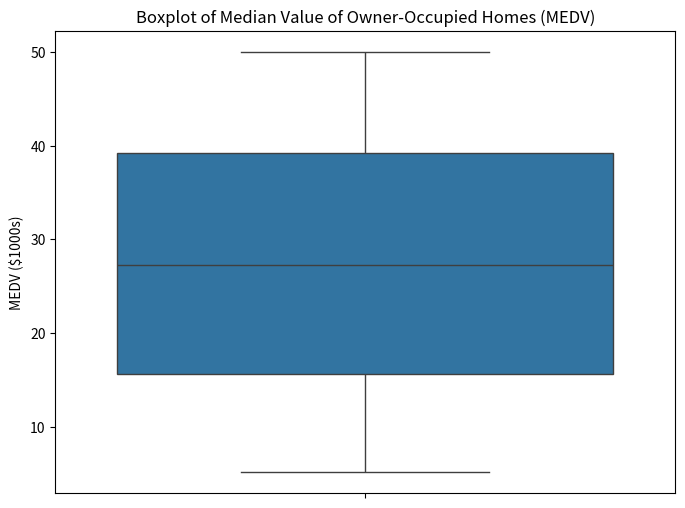
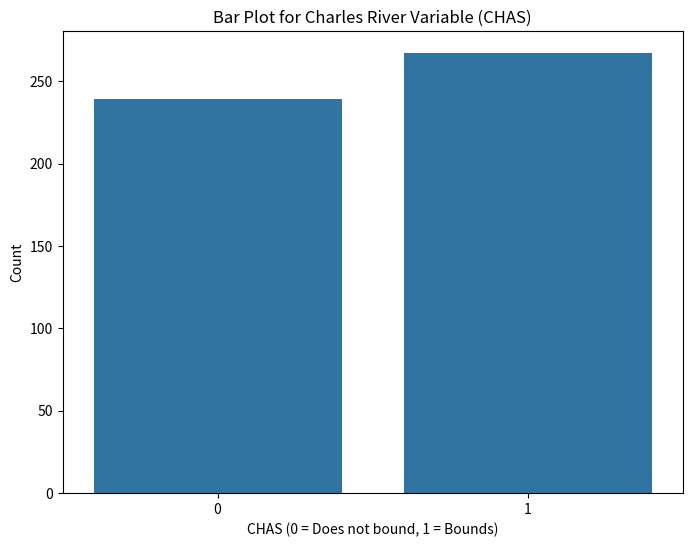
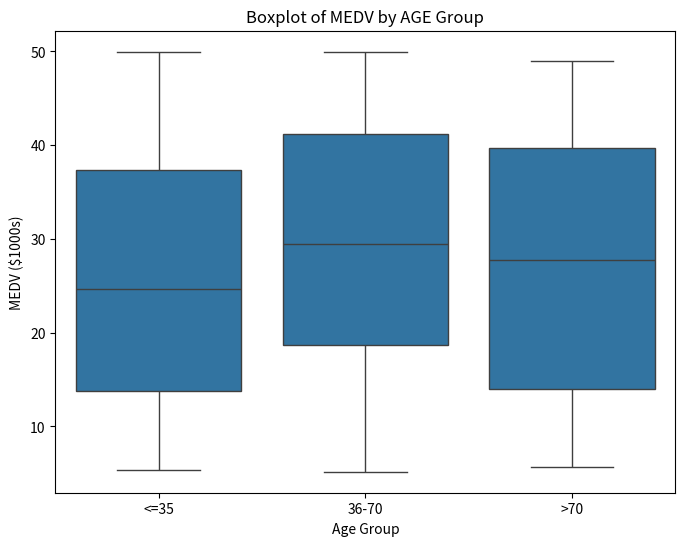
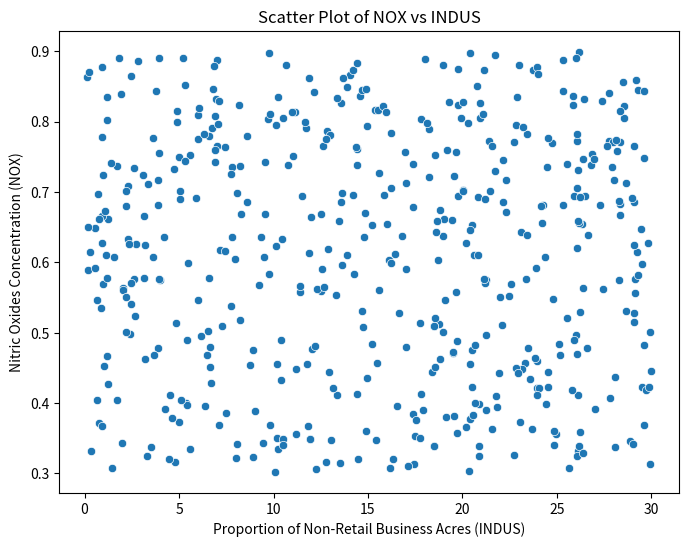
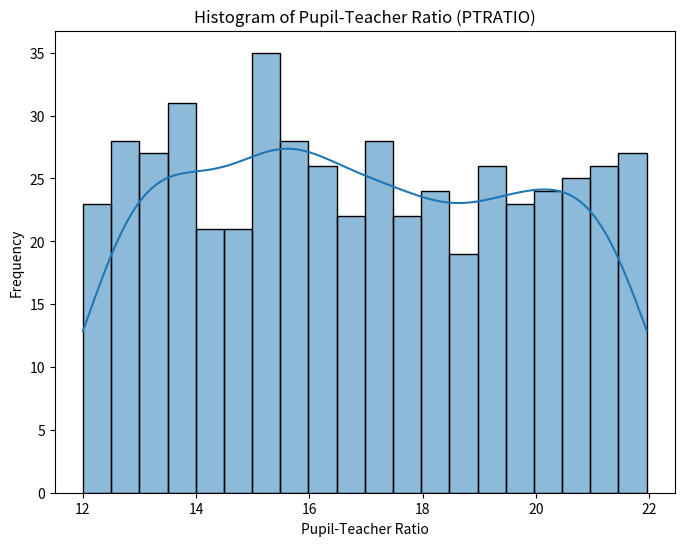

These figures' Python source, in order:
#!/usr/bin/env python
# coding: utf-8

# In[1]:


import pandas as pd
import numpy as np
import matplotlib.pyplot as plt
import seaborn as sns

# Simulate the dataset based on the provided description
np.random.seed(42)
data = {
    'CRIM': np.random.exponential(scale=1.0, size=506),
    'ZN': np.random.uniform(0, 100, size=506),
    'INDUS': np.random.uniform(0, 30, size=506),
    'CHAS': np.random.choice([0, 1], size=506),
    'NOX': np.random.uniform(0.3, 0.9, size=506),
    'RM': np.random.uniform(3, 9, size=506),
    'AGE': np.random.uniform(0, 100, size=506),
    'DIS': np.random.uniform(1, 12, size=506),
    'RAD': np.random.randint(1, 25, size=506),
    'TAX': np.random.uniform(180, 720, size=506),
    'PTRATIO': np.random.uniform(12, 22, size=506),
    'LSTAT': np.random.uniform(2, 38, size=506),
    'MEDV': np.random.uniform(5, 50, size=506)
}

df = pd.DataFrame(data)

# Discretize AGE into three groups: <=35, 36-70, >70
df['AGE_group'] = pd.cut(df['AGE'], bins=[0, 35, 70, 100], labels=['<=35', '36-70', '>70'])

# Plot 1: Boxplot for MEDV
plt.figure(figsize=(8, 6))
sns.boxplot(y=df['MEDV'])
plt.title('Boxplot of Median Value of Owner-Occupied Homes (MEDV)')
plt.ylabel('MEDV ($1000s)')
plt.show()

# Plot 2: Bar plot for CHAS
plt.figure(figsize=(8, 6))
sns.countplot(x=df['CHAS'])
plt.title('Bar Plot for Charles River Variable (CHAS)')
plt.xlabel('CHAS (0 = Does not bound, 1 = Bounds)')
plt.ylabel('Count')
plt.show()

# Plot 3: Boxplot of MEDV vs AGE_group
plt.figure(figsize=(8, 6))
sns.boxplot(x='AGE_group', y='MEDV', data=df)
plt.title('Boxplot of MEDV by AGE Group')
plt.xlabel('Age Group')
plt.ylabel('MEDV ($1000s)')
plt.show()

# Plot 4: Scatter plot of NOX vs INDUS
plt.figure(figsize=(8, 6))
sns.scatterplot(x='INDUS', y='NOX', data=df)
plt.title('Scatter Plot of NOX vs INDUS')
plt.xlabel('Proportion of Non-Retail Business Acres (INDUS)')
plt.ylabel('Nitric Oxides Concentration (NOX)')
plt.show()

# Plot 5: Histogram for PTRATIO
plt.figure(figsize=(8, 6))
sns.histplot(df['PTRATIO'], kde=True, bins=20)
plt.title('Histogram of Pupil-Teacher Ratio (PTRATIO)')
plt.xlabel('Pupil-Teacher Ratio')
plt.ylabel('Frequency')
plt.show()


# In[ ]:




